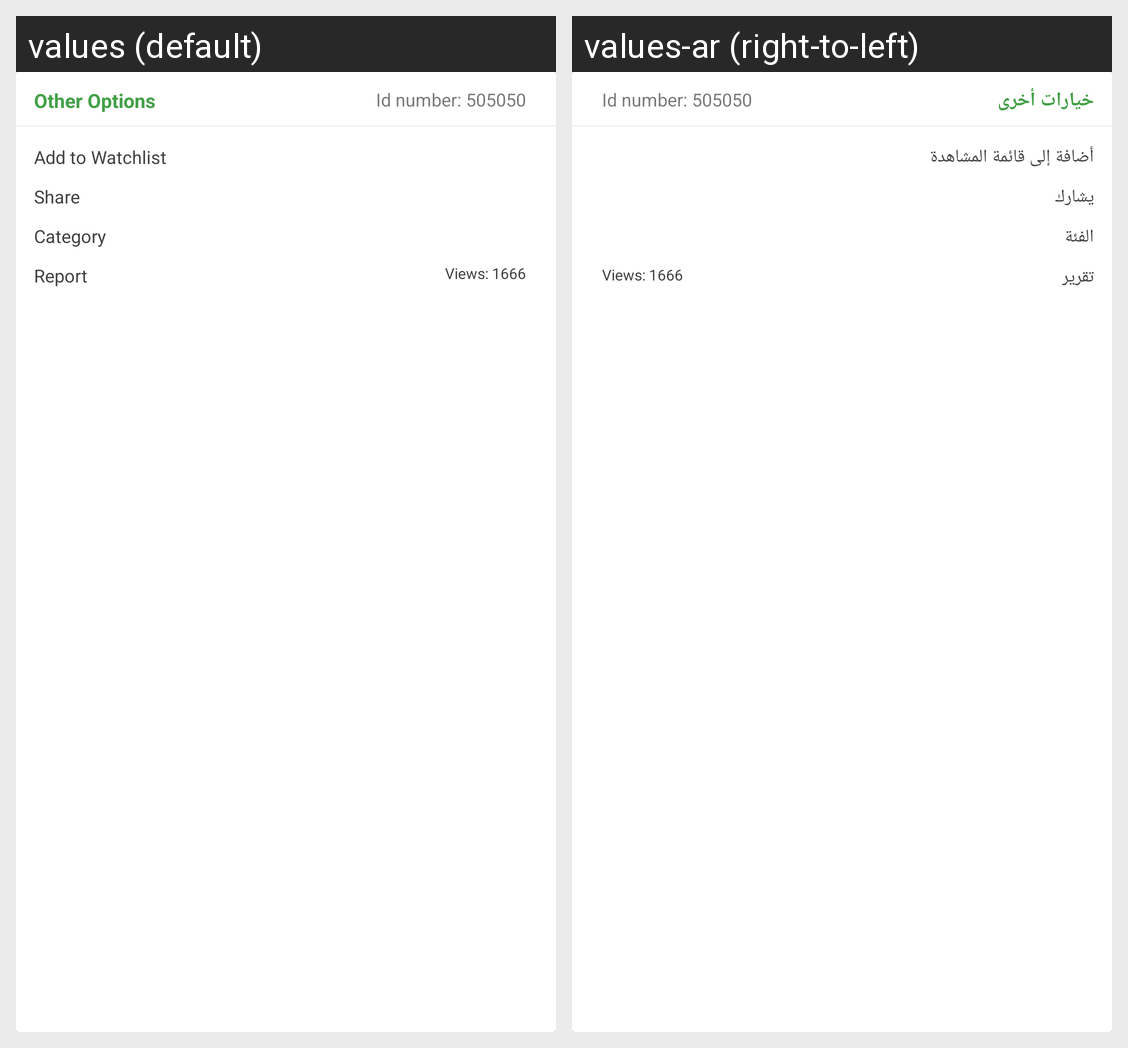

Strings drawn on this Android screen and how each of the app's shown locales translates them:
Android screen res/layout/carspecs_card7.xml rendered under 2 locales, left to right: values (default), values-ar (right-to-left). Device: Nexus 5 (rendered at 1080×1920; each locale shown at half size, 540×960, under a caption strip naming it); theme AppTheme.
Strings drawn on this screen, with the default value and each locale's value (text and hints the layout hard-codes, and strings that could not be matched under every locale, appear in the picture but are not listed):

OtherOptions
  values: Other Options
  values-ar: خيارات أخرى

AddtoWatchlist
  values: Add to Watchlist
  values-ar: أضافة إلى قائمة المشاهدة

Share
  values: Share
  values-ar: يشارك

Category
  values: Category
  values-ar: الفئة

Report
  values: Report
  values-ar: تقرير
